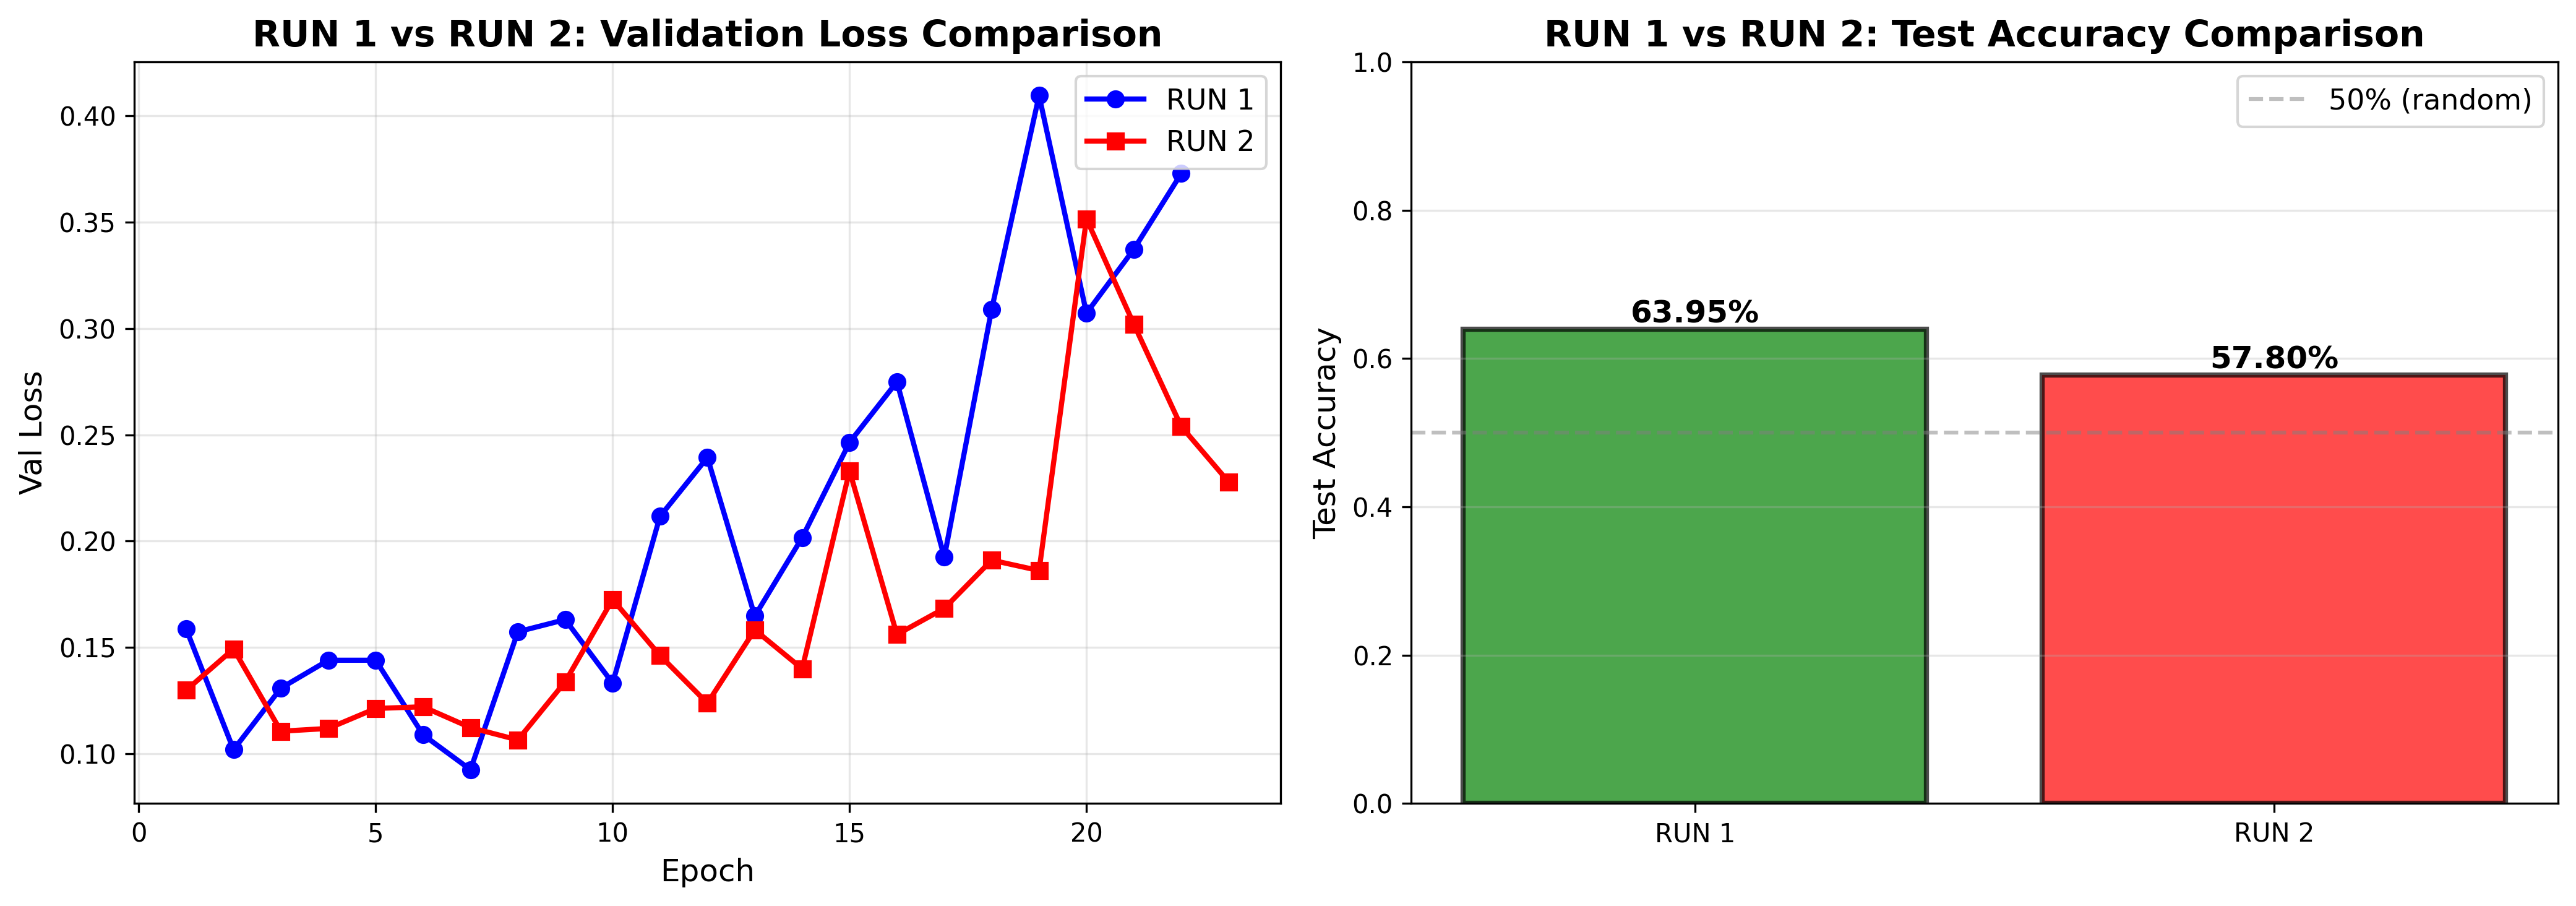

Values plotted in this chart, from the file beside it:
Run, Epoch, Train Loss, Train Acc, Val Loss, Val Acc
RUN 1, 1, 0.2115, 0.9233, 0.1586, 0.9528
RUN 1, 2, 0.0901, 0.9728, 0.1018, 0.978
RUN 1, 3, 0.0833, 0.9745, 0.1308, 0.9608
RUN 1, 4, 0.0157, 0.9978, 0.1439, 0.9615
RUN 1, 5, 0.0082, 0.9995, 0.1439, 0.9718
RUN 1, 6, 0.0023, 1.0, 0.1088, 0.9765
RUN 1, 7, 0.0012, 1.0, 0.0924, 0.979
RUN 1, 8, 0.0006, 1.0, 0.1573, 0.9655
RUN 1, 9, 0.0005, 1.0, 0.163, 0.9618
RUN 1, 10, 0.0004, 1.0, 0.1331, 0.97
RUN 1, 11, 0.0004, 1.0, 0.2116, 0.9498
RUN 1, 12, 0.0003, 1.0, 0.2393, 0.9405
RUN 1, 13, 0.0002, 1.0, 0.1647, 0.9625
RUN 1, 14, 0.0002, 1.0, 0.2016, 0.9498
RUN 1, 15, 0.0002, 1.0, 0.2464, 0.9458
RUN 1, 16, 0.0001, 1.0, 0.2749, 0.937
RUN 1, 17, 0.0001, 1.0, 0.1924, 0.9543
RUN 1, 18, 0.0001, 1.0, 0.3091, 0.9298
RUN 1, 19, 0.0001, 1.0, 0.4096, 0.9248
RUN 1, 20, 0.0001, 1.0, 0.3072, 0.9365
RUN 1, 21, 0.0001, 1.0, 0.3373, 0.9285
RUN 1, 22, 0.0001, 1.0, 0.3729, 0.9203
RUN 2, 1, 0.2153, 0.92, 0.1298, 0.9675
RUN 2, 2, 0.0844, 0.9725, 0.1492, 0.9548
RUN 2, 3, 0.0625, 0.9823, 0.1105, 0.9753
RUN 2, 4, 0.0156, 0.9975, 0.1118, 0.9788
RUN 2, 5, 0.0061, 0.9993, 0.1212, 0.9723
RUN 2, 6, 0.0033, 0.9998, 0.122, 0.9743
RUN 2, 7, 0.0028, 1.0, 0.1122, 0.9773
RUN 2, 8, 0.0009, 1.0, 0.1064, 0.9815
RUN 2, 9, 0.0007, 1.0, 0.1338, 0.9765
RUN 2, 10, 0.0005, 1.0, 0.1725, 0.9685
RUN 2, 11, 0.0004, 1.0, 0.1461, 0.9718
RUN 2, 12, 0.0003, 1.0, 0.1237, 0.9718
RUN 2, 13, 0.0003, 1.0, 0.1582, 0.9695
RUN 2, 14, 0.0002, 1.0, 0.1399, 0.9703
RUN 2, 15, 0.0002, 1.0, 0.233, 0.953
RUN 2, 16, 0.0002, 1.0, 0.156, 0.9725
RUN 2, 17, 0.0001, 1.0, 0.1683, 0.965
RUN 2, 18, 0.0001, 1.0, 0.191, 0.956
RUN 2, 19, 0.0001, 1.0, 0.1861, 0.9633
RUN 2, 20, 0.0001, 1.0, 0.3516, 0.9323
RUN 2, 21, 0.0001, 1.0, 0.302, 0.942
RUN 2, 22, 0.0001, 1.0, 0.2539, 0.953
RUN 2, 23, 0.0001, 1.0, 0.2278, 0.9573
